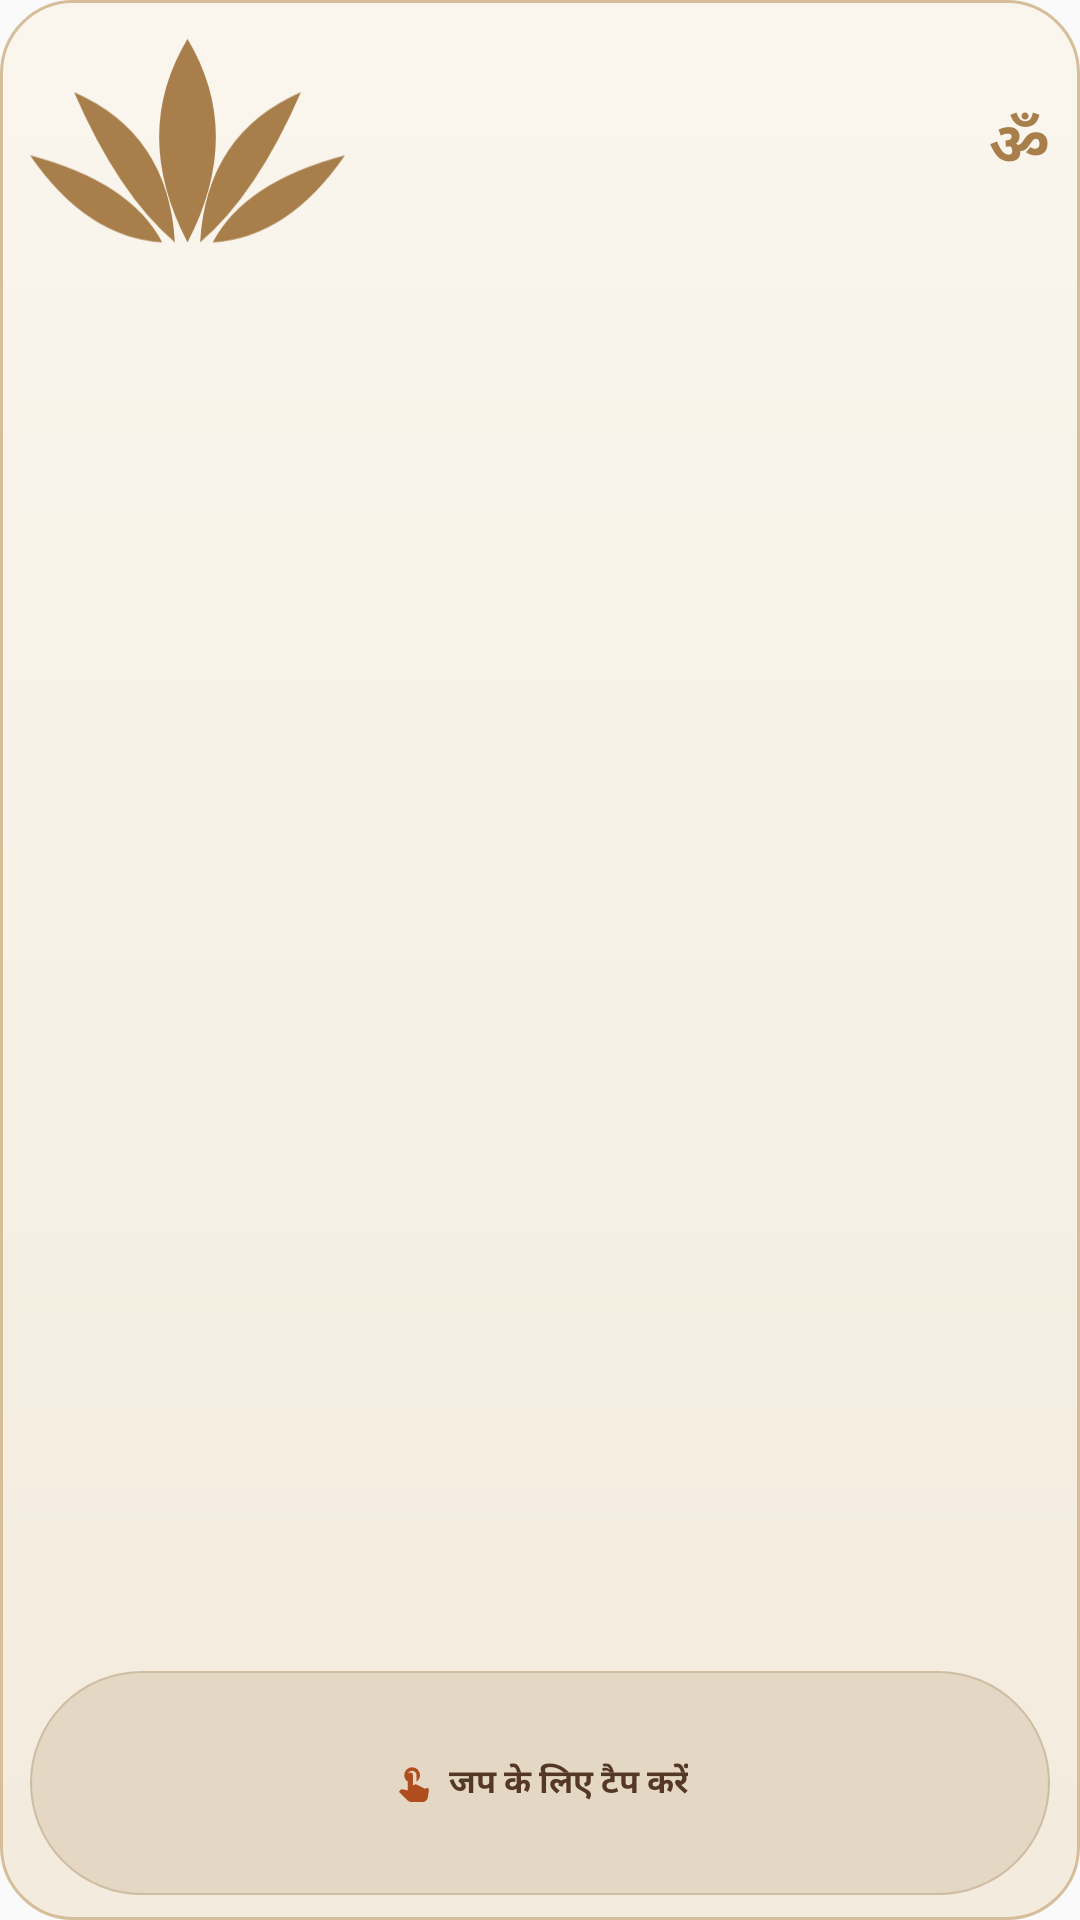

Here is an Android app screen rendered from its layout file. Give the layout XML and the strings, colors and styles it references.
<!-- AndroidManifest.xml: application theme AppTheme -->
<!-- res/layout/widget_small.xml -->
<?xml version="1.0" encoding="utf-8"?>
<LinearLayout xmlns:android="http://schemas.android.com/apk/res/android"
    android:id="@+id/widget_root"
    android:layout_width="match_parent"
    android:layout_height="match_parent"
    android:background="@drawable/widget_bg"
    android:orientation="vertical"
    android:paddingStart="10dp"
    android:paddingEnd="10dp"
    android:paddingTop="8dp"
    android:paddingBottom="8dp">

    
    <LinearLayout
        android:layout_width="match_parent"
        android:layout_height="0dp"
        android:layout_weight="0.13"
        android:gravity="center_vertical"
        android:orientation="horizontal">

        <ImageView
            android:id="@+id/iv_lotus"
            android:layout_width="wrap_content"
            android:layout_height="match_parent"
            android:adjustViewBounds="true"
            android:contentDescription="Lotus"
            android:scaleType="fitCenter"
            android:src="@drawable/ic_lotus" />

        <View
            android:layout_width="0dp"
            android:layout_height="0dp"
            android:layout_weight="1" />

        <TextView
            android:id="@+id/tv_om"
            android:layout_width="wrap_content"
            android:layout_height="wrap_content"
            android:fontFamily="serif"
            android:text="ॐ"
            android:textColor="#A87E4B"
            android:textSize="20sp"
            android:textStyle="bold" />
    </LinearLayout>

    
    <RelativeLayout
        android:id="@+id/ring_container"
        android:layout_width="match_parent"
        android:layout_height="0dp"
        android:layout_weight="0.75"
        android:gravity="center">

        <ImageView
            android:id="@+id/ring"
            android:layout_width="match_parent"
            android:layout_height="match_parent"
            android:layout_centerInParent="true"
            android:contentDescription="Radha Mala"
            android:scaleType="fitCenter" />
    </RelativeLayout>

    
    <LinearLayout
        android:id="@+id/pill"
        android:layout_width="match_parent"
        android:layout_height="0dp"
        android:layout_weight="0.12"
        android:background="@drawable/widget_pill_bg"
        android:gravity="center"
        android:orientation="horizontal"
        android:paddingStart="8dp"
        android:paddingEnd="8dp">

        <ImageView
            android:layout_width="14dp"
            android:layout_height="14dp"
            android:layout_marginEnd="5dp"
            android:adjustViewBounds="true"
            android:contentDescription="Tap"
            android:scaleType="fitCenter"
            android:src="@drawable/ic_hand_tap" />

        <TextView
            android:id="@+id/tv_tap_chant"
            android:layout_width="wrap_content"
            android:layout_height="wrap_content"
            android:ellipsize="end"
            android:maxLines="1"
            android:text="जप के लिए टैप करें"
            android:textColor="#543725"
            android:textSize="11sp"
            android:textStyle="bold" />
    </LinearLayout>

</LinearLayout>
<!-- resources referenced by this layout -->
<resources>
  <!-- drawable ic_hand_tap (drawable) -->
  <vector xmlns:android="http://schemas.android.com/apk/res/android"
      android:width="24dp"
      android:height="24dp"
      android:viewportWidth="24"
      android:viewportHeight="24">
      <path
          android:fillColor="#AE4E1E"
          android:pathData="M9,11.24V7.5a2.5,2.5 0,0 1,5 0v3.74c1.21,-0.81 2,-2.18 2,-3.74a4.5,4.5 0,0 0,-9 0c0,1.56 0.79,2.93 2,3.74zM18.84,15.25l-4.7,-2.35c-0.34,-0.17 -0.74,-0.17 -1.08,0l-1.06,0.53v-5.93c0,-0.83 -0.67,-1.5 -1.5,-1.5s-1.5,0.67 -1.5,1.5v8.74l-3.12,-0.65c-0.37,-0.08 -0.76,0.06 -1.01,0.36l-0.87,1.06 4.96,4.96c0.56,0.56 1.33,0.88 2.12,0.88h6.42c1.47,0 2.71,-1.06 2.94,-2.51l0.62,-3.91c0.11,-0.69 -0.19,-1.38 -0.72,-1.68z" />
  </vector>
  <!-- drawable ic_lotus (drawable) -->
  <vector xmlns:android="http://schemas.android.com/apk/res/android"
      android:width="26dp"
      android:height="20dp"
      android:viewportWidth="26"
      android:viewportHeight="20">
      
      <path
          android:fillColor="#A87E4B"
          android:pathData="M13,1.2 Q17.68,9 13,18 Q8.32,9 13,1.2 Z" />
      
      <path
          android:fillColor="#A87E4B"
          android:pathData="M11.96,18 Q7.28,14 3.64,5.6 Q11.44,9 11.96,18 Z" />
      
      <path
          android:fillColor="#A87E4B"
          android:pathData="M14.04,18 Q18.72,14 22.36,5.6 Q14.56,9 14.04,18 Z" />
      
      <path
          android:fillColor="#A87E4B"
          android:pathData="M10.92,18 Q4.68,17.6 0,10.8 Q8.32,13 10.92,18 Z" />
      
      <path
          android:fillColor="#A87E4B"
          android:pathData="M15.08,18 Q21.32,17.6 26,10.8 Q17.68,13 15.08,18 Z" />
  </vector>
  <!-- drawable widget_bg (drawable) -->
  <?xml version="1.0" encoding="utf-8"?>
  <shape xmlns:android="http://schemas.android.com/apk/res/android"
      android:shape="rectangle">
      <gradient
          android:angle="270"
          android:startColor="#FAF6EE"
          android:endColor="#F3EBDD" />
      <stroke
          android:width="1dp"
          android:color="#D6BE9B" />
      <corners android:radius="24dp" />
  </shape>
  <!-- drawable widget_pill_bg (drawable) -->
  <?xml version="1.0" encoding="utf-8"?>
  <shape xmlns:android="http://schemas.android.com/apk/res/android"
      android:shape="rectangle">
      <solid android:color="#E4D8C5" />
      <stroke
          android:width="0.8dp"
          android:color="#CFBDA3" />
      <corners android:radius="50dp" />
  </shape>
  <style name="AppTheme" parent="Theme.AppCompat.DayNight.NoActionBar">
          
          <item name="android:editTextBackground">@null</item>
          <item name="android:navigationBarColor">#FFFFFF</item>
          <item name="android:windowLightNavigationBar">true</item>
          <item name="android:dialogTheme">@style/AppDialogTheme</item>
          <item name="android:alertDialogTheme">@style/AppDialogTheme</item>
      </style>
  <style name="AppDialogTheme" parent="Theme.AppCompat.Light.Dialog">
          <item name="android:navigationBarColor">#FFFFFF</item>
          <item name="android:windowLightNavigationBar">true</item>
      </style>
</resources>
